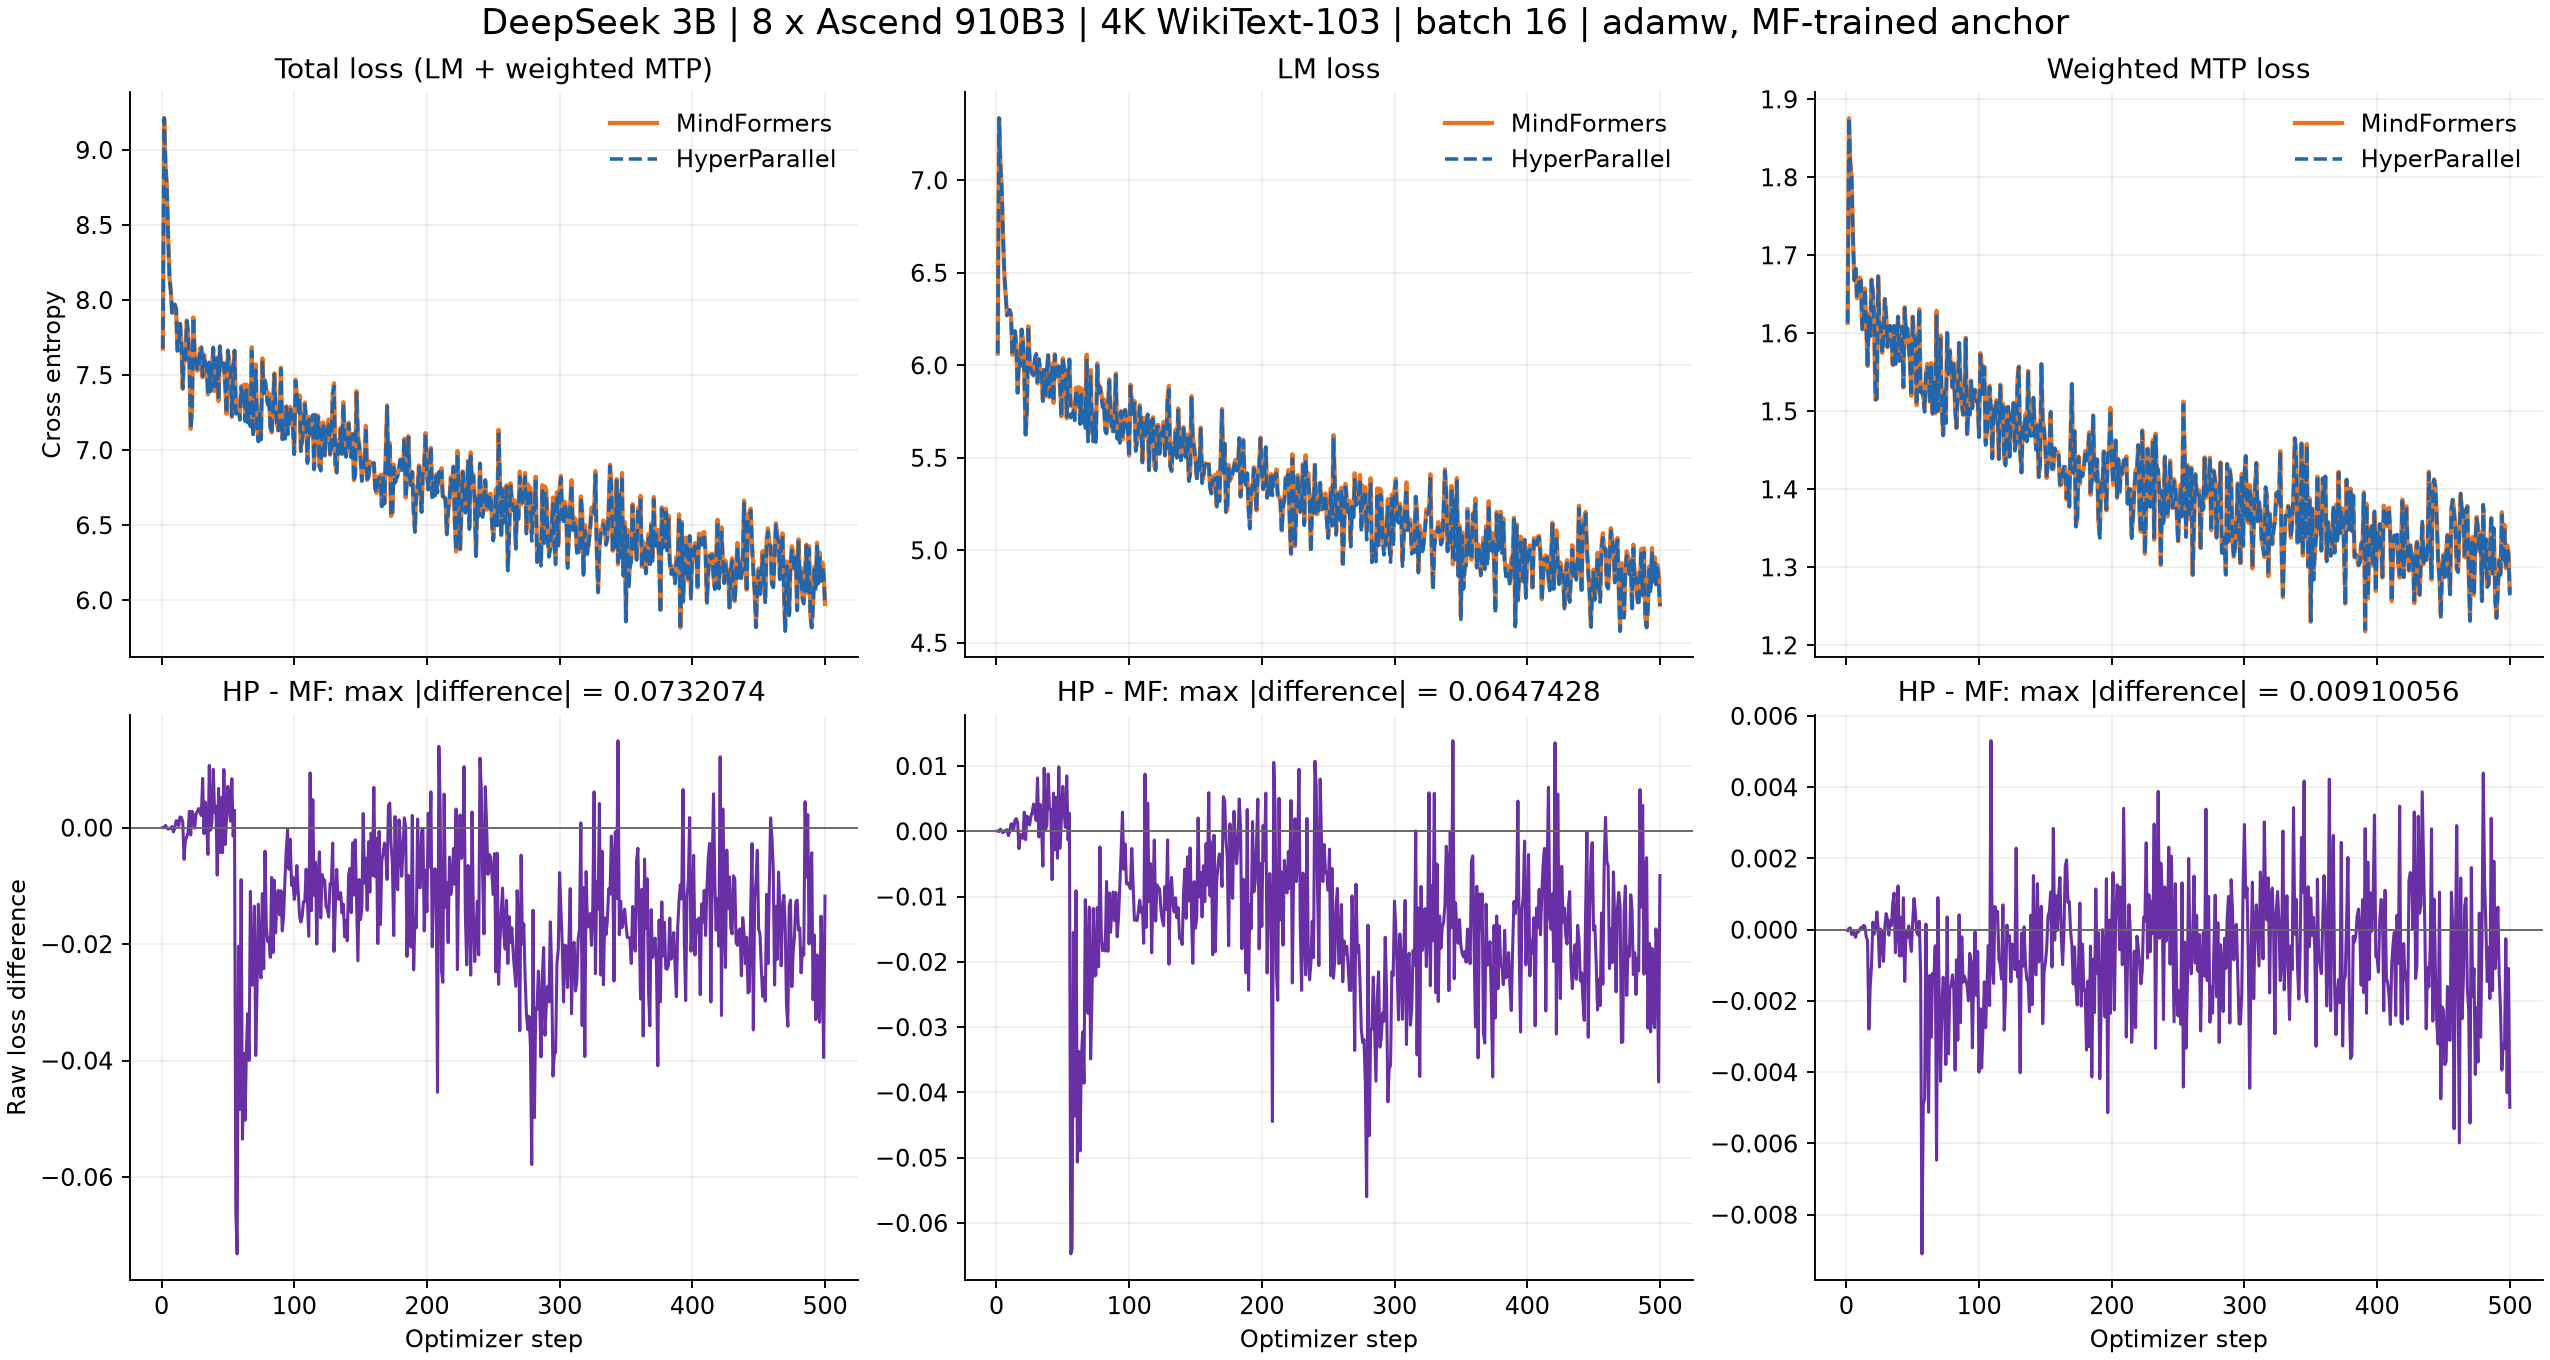

Data behind this chart, as committed beside it:
step, total_hp, total_mf, total_diff, lm_hp, lm_mf, lm_diff, mtp_hp, mtp_mf, mtp_diff, grad_norm_hp, grad_norm_mf, grad_norm_diff
1, 7.677, 7.677, 1.1920928955078125e-05, 6.064, 6.064, 3.62396240234375e-05, 1.613, 1.613, -2.4259090423583984e-05, 1.127, 1.127, 0.0001162
2, 9.212, 9.212, 1.6689300537109375e-05, 7.336, 7.336, -2.0742416381835938e-05, 1.876, 1.876, 3.719329833984375e-05, 3.26, 3.263, -0.00239
3, 8.908, 8.908, 0.0003972, 7.09, 7.09, 0.0003469, 1.818, 1.818, 5.054473876953125e-05, 3.452, 3.45, 0.002337
4, 8.753, 8.754, -8.7738037109375e-05, 6.954, 6.954, 4.673004150390625e-05, 1.8, 1.8, -0.0001343, 2.51, 2.511, -0.0008359
5, 8.42, 8.42, -0.0002489, 6.695, 6.696, -0.0002131, 1.724, 1.724, -3.528594970703125e-05, 2.188, 2.194, -0.00582
6, 8.154, 8.154, -6.67572021484375e-05, 6.486, 6.486, 7.224082946777344e-05, 1.668, 1.668, -0.0001389, 1.595, 1.597, -0.001453
7, 8.06, 8.06, -0.000154, 6.377, 6.377, 5.888938903808594e-05, 1.683, 1.683, -0.0002133, 1.372, 1.371, 0.0007809
8, 7.916, 7.915, 0.0001931, 6.271, 6.27, 0.000253, 1.645, 1.645, -5.990266799926758e-05, 1.189, 1.19, -0.0005971
9, 7.94, 7.941, -0.0007174, 6.283, 6.284, -0.0006514, 1.657, 1.657, -6.61611557006836e-05, 0.8391, 0.8379, 0.001155
10, 7.97, 7.971, -0.0001154, 6.299, 6.299, -0.0001152, 1.672, 1.672, 1.7881393432617188e-07, 0.752, 0.7534, -0.001368
11, 7.943, 7.942, 0.001182, 6.275, 6.274, 0.001121, 1.668, 1.668, 6.0558319091796875e-05, 1.034, 1.035, -0.001254
12, 7.663, 7.662, 0.001153, 6.058, 6.057, 0.001117, 1.605, 1.605, 3.55839729309082e-05, 1.142, 1.126, 0.01605
13, 7.679, 7.678, 0.0003581, 6.069, 6.069, 0.0002358, 1.61, 1.61, 0.000122, 0.8803, 0.8797, 0.0005542
14, 7.843, 7.841, 0.00183, 6.185, 6.184, 0.001736, 1.657, 1.657, 9.381771087646484e-05, 0.7855, 0.7696, 0.01597
15, 7.719, 7.717, 0.001748, 6.107, 6.105, 0.001947, 1.612, 1.612, -0.0001992, 0.7051, 0.6816, 0.02347
16, 7.41, 7.409, 0.001012, 5.853, 5.851, 0.001317, 1.558, 1.558, -0.0003056, 1.06, 1.329, -0.2691
17, 7.655, 7.66, -0.005444, 6.034, 6.036, -0.002652, 1.621, 1.624, -0.002792, 0.9859, 1.04, -0.05372
18, 7.593, 7.595, -0.002106, 5.997, 5.997, -0.0004961, 1.596, 1.598, -0.00161, 0.7051, 0.6999, 0.005172
19, 7.861, 7.863, -0.001614, 6.193, 6.194, -0.0006084, 1.668, 1.669, -0.001005, 0.7026, 0.7051, -0.002549
20, 7.789, 7.79, -0.0008721, 6.137, 6.138, -0.001081, 1.653, 1.653, 0.0002097, 0.7023, 0.714, -0.01172
21, 7.576, 7.573, 0.002805, 5.967, 5.964, 0.002933, 1.609, 1.609, -0.000128, 0.7818, 0.7365, 0.04532
22, 7.14, 7.141, -0.001271, 5.625, 5.626, -0.001289, 1.515, 1.515, 1.811981201171875e-05, 1.04, 0.9994, 0.04079
23, 7.268, 7.265, 0.00283, 5.751, 5.749, 0.00233, 1.517, 1.516, 0.0005003, 0.7772, 0.7795, -0.002311
24, 7.886, 7.884, 0.002068, 6.213, 6.211, 0.002026, 1.673, 1.673, 4.178285598754883e-05, 0.7136, 0.7226, -0.009019
25, 7.644, 7.644, -6.842613220214844e-05, 6.031, 6.03, 0.0009789, 1.613, 1.614, -0.001047, 0.7709, 0.7452, 0.02572
26, 7.582, 7.58, 0.0023, 5.976, 5.974, 0.002283, 1.606, 1.606, 1.71661376953125e-05, 0.7397, 0.7139, 0.02586
27, 7.531, 7.529, 0.002782, 5.957, 5.954, 0.002983, 1.575, 1.575, -0.0002005, 0.8537, 0.8941, -0.04037
28, 7.542, 7.539, 0.003286, 5.948, 5.944, 0.004177, 1.593, 1.594, -0.0008914, 0.7007, 0.6772, 0.02354
29, 7.682, 7.679, 0.002712, 6.038, 6.035, 0.002662, 1.644, 1.644, 4.976987838745117e-05, 0.7264, 0.7009, 0.02553
30, 7.686, 7.684, 0.002081, 6.061, 6.06, 0.001629, 1.624, 1.624, 0.0004522, 0.7916, 0.7883, 0.003229
31, 7.494, 7.485, 0.008467, 5.911, 5.903, 0.008178, 1.583, 1.582, 0.0002888, 0.6527, 0.5611, 0.0916
32, 7.637, 7.638, -0.00102, 6.033, 6.034, -0.0008664, 1.604, 1.604, -0.0001537, 0.5845, 0.5413, 0.0432
33, 7.584, 7.58, 0.004397, 5.975, 5.971, 0.004143, 1.61, 1.609, 0.0002541, 0.6483, 0.6321, 0.01614
34, 7.573, 7.571, 0.001077, 5.976, 5.975, 0.0009594, 1.596, 1.596, 0.0001176, 0.5578, 0.5587, -0.0008902
35, 7.366, 7.371, -0.0046, 5.806, 5.811, -0.005348, 1.56, 1.559, 0.0007474, 0.746, 0.764, -0.01803
36, 7.586, 7.575, 0.0107, 5.976, 5.966, 0.009673, 1.61, 1.609, 0.001027, 0.5979, 0.5714, 0.02644
37, 7.392, 7.393, -0.000428, 5.832, 5.832, 0.0002179, 1.56, 1.561, -0.0006456, 0.7222, 0.7742, -0.05202
38, 7.545, 7.544, 0.001029, 5.955, 5.954, 0.0009234, 1.59, 1.59, 0.0001054, 0.6007, 0.7729, -0.1722
39, 7.685, 7.675, 0.01003, 6.063, 6.055, 0.008802, 1.622, 1.621, 0.001231, 0.983, 0.9746, 0.008368
40, 7.397, 7.394, 0.002686, 5.832, 5.829, 0.003427, 1.565, 1.565, -0.0007403, 0.7993, 0.8245, -0.02523
41, 7.454, 7.45, 0.00371, 5.879, 5.876, 0.003358, 1.574, 1.574, 0.0003529, 0.7848, 0.7517, 0.03307
42, 7.609, 7.618, -0.008148, 6.001, 6.009, -0.00741, 1.608, 1.609, -0.000738, 0.8762, 0.9086, -0.03236
43, 7.335, 7.328, 0.00675, 5.803, 5.797, 0.005855, 1.531, 1.531, 0.0008944, 0.7013, 0.6835, 0.01773
44, 7.689, 7.693, -0.004276, 6.057, 6.06, -0.002823, 1.632, 1.634, -0.001453, 0.8136, 0.8277, -0.01412
45, 7.543, 7.538, 0.005155, 5.943, 5.937, 0.005205, 1.601, 1.601, -5.0067901611328125e-05, 0.9221, 0.8729, 0.04923
46, 7.559, 7.563, -0.004318, 5.953, 5.957, -0.004108, 1.606, 1.606, -0.0002099, 0.66, 0.69, -0.03
47, 7.581, 7.571, 0.009988, 5.996, 5.987, 0.00988, 1.585, 1.585, 0.0001078, 0.6613, 0.5874, 0.07396
48, 7.431, 7.433, -0.002893, 5.87, 5.872, -0.002596, 1.561, 1.561, -0.0002969, 0.6242, 0.6845, -0.06025
49, 7.245, 7.243, 0.001659, 5.726, 5.724, 0.00227, 1.519, 1.52, -0.000611, 1.208, 0.78, 0.4284
50, 7.666, 7.659, 0.007097, 6.044, 6.038, 0.006882, 1.621, 1.621, 0.0002149, 0.7397, 0.7555, -0.01577
51, 7.584, 7.58, 0.00385, 5.988, 5.985, 0.002973, 1.596, 1.595, 0.0008766, 0.6651, 0.6408, 0.02428
52, 7.554, 7.553, 0.001107, 5.964, 5.963, 0.000607, 1.591, 1.59, 0.0005006, 0.8694, 0.6086, 0.2607
53, 7.23, 7.221, 0.008418, 5.722, 5.713, 0.008482, 1.508, 1.508, -6.526708602905273e-05, 0.7501, 0.8328, -0.0827
54, 7.516, 7.517, -0.001476, 5.934, 5.935, -0.001326, 1.582, 1.582, -0.0001501, 0.6931, 0.6992, -0.00607
55, 7.664, 7.661, 0.002995, 6.033, 6.03, 0.002759, 1.631, 1.631, 0.0002362, 0.6081, 0.6024, 0.005748
56, 7.241, 7.307, -0.06594, 5.717, 5.782, -0.06474, 1.524, 1.526, -0.001202, 0.763, 11.64, -10.87
57, 7.256, 7.329, -0.07321, 5.731, 5.795, -0.06411, 1.526, 1.535, -0.009101, 0.6738, 1.068, -0.3939
58, 7.271, 7.291, -0.02037, 5.756, 5.771, -0.01548, 1.515, 1.52, -0.00489, 0.7054, 0.8322, -0.1269
59, 7.201, 7.249, -0.04837, 5.702, 5.745, -0.04362, 1.499, 1.504, -0.004751, 0.6177, 0.8561, -0.2384
60, 7.417, 7.426, -0.008939, 5.869, 5.878, -0.009098, 1.548, 1.548, 0.0001594, 0.7829, 0.8355, -0.05266
... 440 more rows
